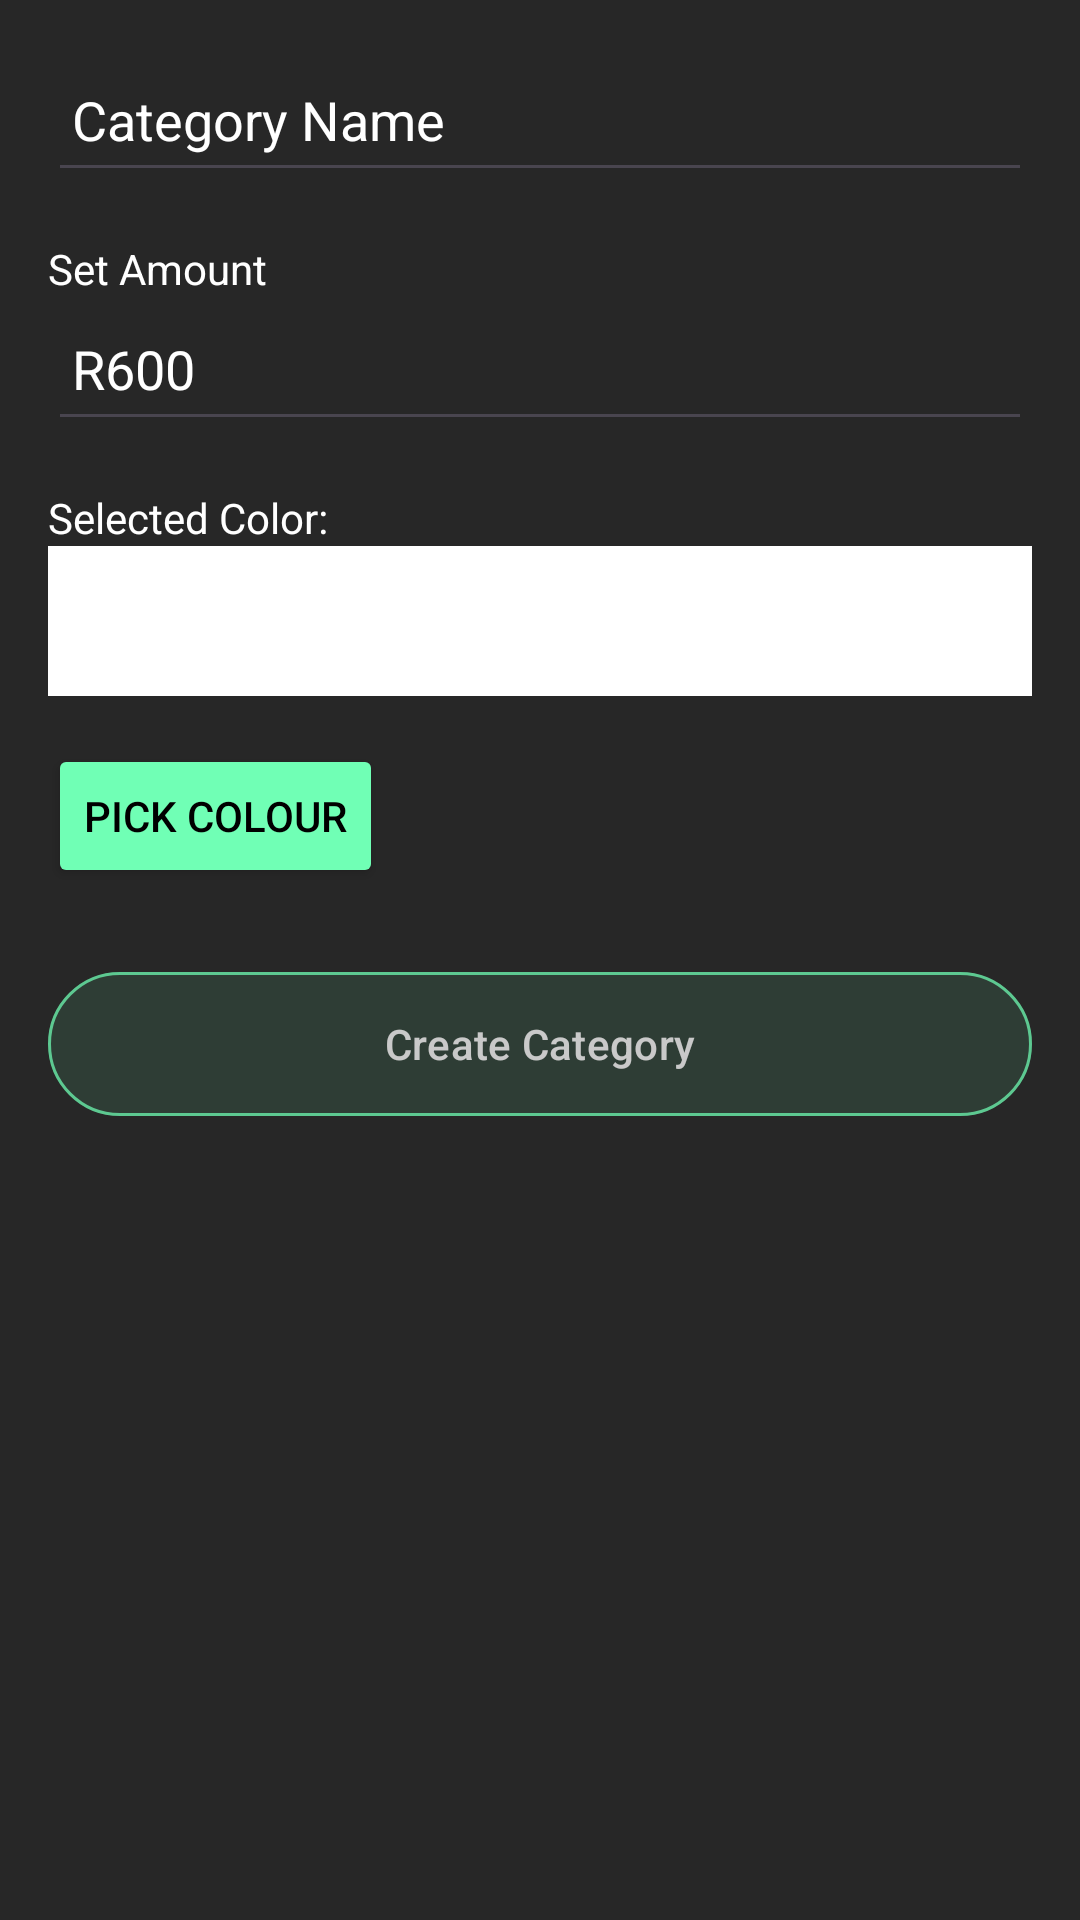

The Android layout XML behind this screen, and the referenced resources:
<!-- AndroidManifest.xml: application theme Theme.SmartSpend -->
<!-- res/layout/dialog_add_category.xml -->
<LinearLayout
    xmlns:android="http://schemas.android.com/apk/res/android"
    xmlns:app="http://schemas.android.com/apk/res-auto"
    android:layout_width="match_parent"
    android:layout_height="wrap_content"
    android:background="#272727"
    android:orientation="vertical"
    android:padding="16dp">

    <EditText
        android:id="@+id/editTextCategoryName"
        android:layout_width="match_parent"
        android:layout_height="wrap_content"
        android:hint="Category Name"
        android:inputType="text"
        android:minHeight="48dp"
        android:padding="8dp"
        android:textColorHint="#FFFFFF"
        android:textColor="#FFFFFF" />

    <LinearLayout
        android:layout_width="match_parent"
        android:layout_height="wrap_content"
        android:layout_marginTop="16dp"
        android:orientation="vertical">

        <TextView
            android:layout_width="wrap_content"
            android:layout_height="wrap_content"
            android:text="Set Amount"
            android:textColor="#FFFFFF" />

        <EditText
            android:id="@+id/editTextSetAmountManually"
            android:layout_width="match_parent"
            android:layout_height="wrap_content"
            android:hint="R600"
            android:inputType="numberDecimal"
            android:minHeight="48dp"
            android:padding="8dp"
            android:textColor="#FFFFFF"
            android:textColorHint="#FFFFFF" />
    </LinearLayout>

    <TextView
        android:layout_width="wrap_content"
        android:layout_height="wrap_content"
        android:paddingTop="16dp"
        android:text="Selected Color:"
        android:textColor="#FFFFFF" />

    <View
        android:id="@+id/viewSelectedColor"
        android:layout_width="match_parent"
        android:layout_height="50dp"
        android:background="#FFFFFF" />

    <Button
        android:id="@+id/buttonPickColor"
        android:layout_width="wrap_content"
        android:layout_height="wrap_content"
        android:layout_marginTop="16dp"
        android:backgroundTint="#70FFB5"
        android:text="Pick Colour"
        android:textColor="#000000" />

    <com.google.android.material.button.MaterialButton
        android:id="@+id/btnCreateCategory"
        android:layout_width="match_parent"
        android:layout_height="56dp"
        android:layout_marginTop="24dp"
        android:alpha="0.75"
        android:backgroundTint="#31453a"
        android:text="Create Category"
        android:textColor="#FFFFFF"
        app:strokeColor="#70FFB5"
        app:strokeWidth="1dp" />
</LinearLayout>
<!-- resources referenced by this layout -->
<resources>
  <style name="Theme.SmartSpend" parent="Base.Theme.SmartSpend" />
  <style name="Base.Theme.SmartSpend" parent="Theme.Material3.DayNight.NoActionBar">
          
          
      </style>
</resources>
